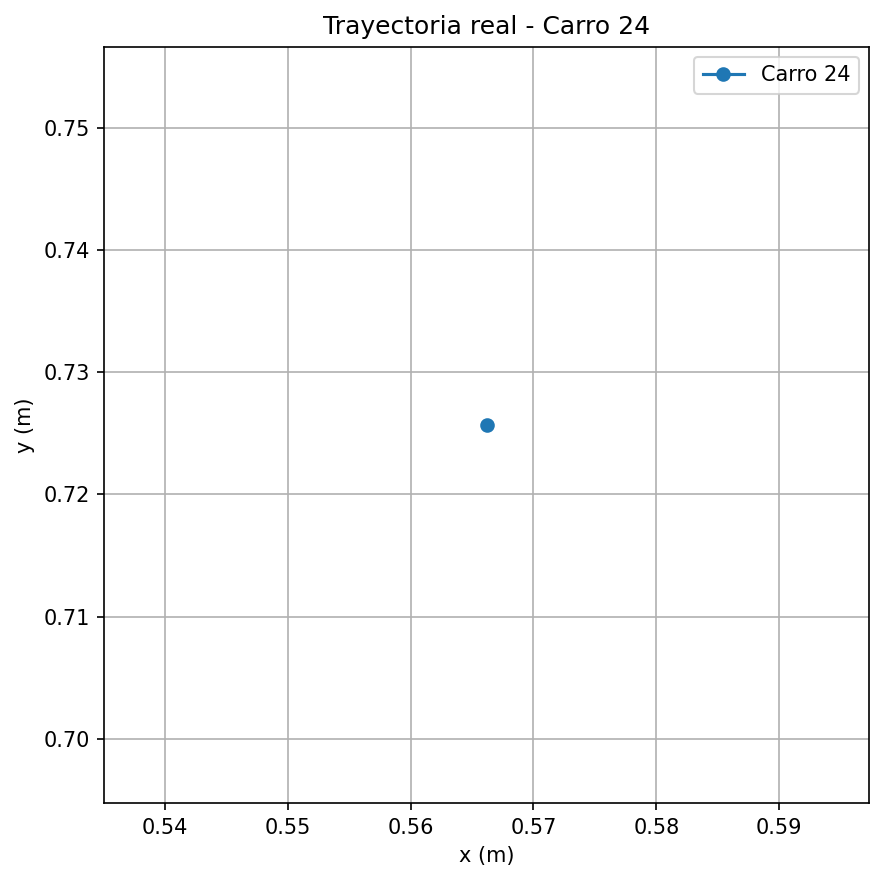

Values plotted in this chart, from the file beside it:
time, x, y
50.86, 0.5662, 0.7257
